pico-8 play session: hold → + tap 🅾

[t = 2 s] hold → ~2s, tap 🅾 ~4×
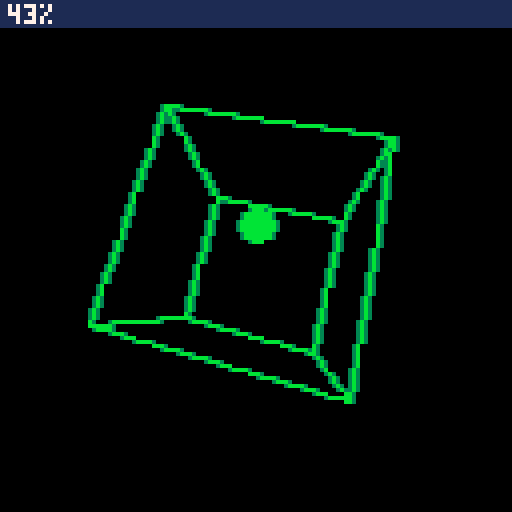
[t = 6 s] hold → ~6s, tap 🅾 ~10×
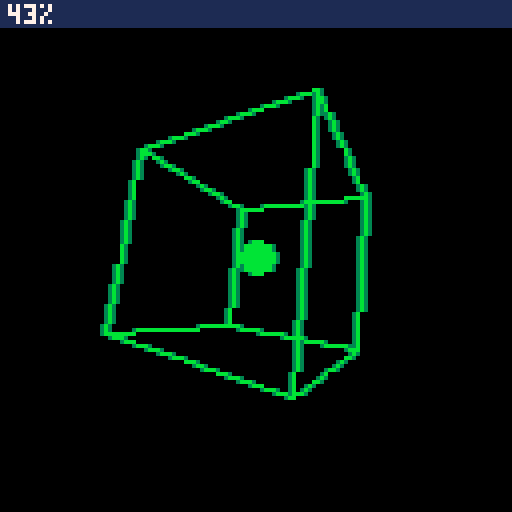

pico-8 cartridge
version 18
__lua__
local aa={
[0x0000]=0x0000,
 [0xb000]=0xb300,
 [0xbb00]=0xbb30,
 [0xbbb0]=0xbbb3,
 [0xbbbb]=0xbbbb,
 [0x0b00]=0x3b30,
 [0x0bb0]=0x3bb3,
 [0x0bbb]=0x3bbb,
 [0x00b0]=0x03b3,
 [0x00bb]=0x03bb,
 [0xb0b0]=0xb3b3,
 [0xb0bb]=0xb3bb,
 [0xb00b]=0xb33b,
 [0x000b]=0x003b,
 [0xbb0b]=0xbb3b,
 [0x0b0b]=0x3b3b,
 [0xb300]=0xb300,
 [0xbb30]=0xbb30,
 [0xbbb3]=0xbbb3,
 [0xbbbb]=0xbbbb,
 [0x3b30]=0x3b30,
 [0x3bb3]=0x3bb3,
 [0x3bbb]=0x3bbb,
 [0x03b3]=0x03b3,
 [0x03bb]=0x03bb,
 [0xb3b3]=0xb3b3,
 [0xb3bb]=0xb3bb,
 [0xb33b]=0xb33b,
 [0x003b]=0x003b,
 [0xbb3b]=0xbb3b,
 [0x3b3b]=0x3b3b,
 [0xb3b0]=0xb3b3,
 [0xbb3b]=0xbb3b,
 [0x3b3b]=0x3b3b,
 [0xb03b]=0xb33b,
 [0x0b3b]=0x3b3b,
 [0x00b3]=0x03b3,
 [0x0003]=0x0003,
 [0x3000]=0x3000,
 [0x30b3]=0x33b3,
 [0x3b00]=0x3b30,
 [0xb303]=0xb303,
 [0x3b03]=0x3b33,
 [0x303b]=0x303b,
 [0x3003]=0x3003,
 [0x30bb]=0x33bb,
 [0xbb03]=0xbb33
}

local x,y,vx,vy=4,6,rnd(),rnd()
function _update()
	x+=vx
	if(x<0 or x>127) vx=-vx
	y+=vy
	if(y<0 or y>127) vy=-vy
end

local cube={
	v={
		{-1.0, -1.0,  1.0},
  {1.0, -1.0,  1.0},
  {1.0,  1.0,  1.0},
  {-1.0,  1.0,  1.0},
  {-1.0, -1.0, -1.0},
  {1.0, -1.0, -1.0},
  {1.0,  1.0, -1.0},
  {-1.0,  1.0, -1.0}
 },
	f={
		{1,2,3,4},
		{2,3,7,6},
		{6,7,8,5},
		{8,5,1,4},
		{1,2,6,5},
		{3,4,8,7}
	}
}

local cx,cy,cz=0,0,-3

function project(v)
	local x,y,z=v[1]-cx,v[2]-cy,v[3]-cz
	local w=64/z
	return 64+x*w,64-y*w	
end

function draw_model(model,m)
 local p={}
 local function v_cache(k)
 	local a=p[k]
 	if not a then
 		a=m_x_v(m,model.v[k])
 	 p[k]=a
 	end
 	return a
 end
 color(11)
	for _,f in pairs(model.f) do
		local x0,y0=project(v_cache(f[#f]))
		for i=1,#f do
			local x1,y1=project(v_cache(f[i]))
			line(x0,y0,x1,y1)
			x0,y0=x1,y1
		end
	end
end

function _draw()
	cls()
 
 circfill(64,64+8*cos(time()),4,11)
 
	local angle=time()/4
	for i=1,1 do	
		local axis={cos(angle),1,sin(angle)}
		v_normz(axis)
		local q=make_q(axis,angle-i/64)
		local m=m_from_q(q)

		draw_model(cube,m)
	end
	
	for mem=0x6000,0x7fc0,4 do
		--poke2(mem,aa[peek2(mem)])
		local b=peek4(mem)
		poke4(mem,
			bor(
				aa[band(0xffff,b)],
				lshr(aa[shl(b,16)],16)))
		poke2(mem+1,aa[shl(band(0xff.ff,b),8)])
	end
	
	for mem=0x6003,0x6003+127*64,64 do
		for j=mem,mem+56,4 do
			poke2(j,aa[peek2(j)])
		end
	end	
 
	rectfill(0,0,127,6,1)
	print(flr(100*stat(1)).."%",2,1,7)
end
-->8
-- math
function v_clone(v)
	return {v[1],v[2],v[3]}
end
function v_dot(a,b)
	return a[1]*b[1]+a[2]*b[2]+a[3]*b[3]
end
function v_normz(v)
	local d=v_dot(v,v)
	if d>0.001 then
		d=d^.5
		v[1]/=d
		v[2]/=d
		v[3]/=d
	end
	return d
end

function make_q(v,angle)
	angle/=2
	-- fix pico sin
	local s=-sin(angle)
	return {v[1]*s,
	        v[2]*s,
	        v[3]*s,
	        cos(angle)}
end

function m_from_q(q)
	local x,y,z,w=q[1],q[2],q[3],q[4]
	local x2,y2,z2=x+x,y+y,z+z
	local xx,xy,xz=x*x2,x*y2,x*z2
	local yy,yz,zz=y*y2,y*z2,z*z2
	local wx,wy,wz=w*x2,w*y2,w*z2

	return {
		1-(yy+zz),xy+wz,xz-wy,
		xy-wz,1-(xx+zz),yz+wx,
		xz+wy,yz-wx,1-(xx+yy)}
end

function m_x_v(m,v)
	local x,y,z=v[1],v[2],v[3]
	return {
		m[1]*x+m[4]*y+m[7]*z,
		m[2]*x+m[5]*y+m[8]*z,
		m[3]*x+m[6]*y+m[9]*z}
end
__gfx__
00000000000000000000000000000000000000000000000000000000000000000000000000000000000000000000000000000000000000000000000000000000
00000000000000000000000000000000000000000000000000000000000000000000000000000000000000000000000000000000000000000000000000000000
00700700000000000000000000000000000000000000000000000000000000000000000000000000000000000000000000000000000000000000000000000000
00077000000000000000000000000000000000000000000000000000000000000000000000000000000000000000000000000000000000000000000000000000
00077000000000000000000000000000000000000000000000000000000000000000000000000000000000000000000000000000000000000000000000000000
00700700000000000000000000000000000000000000000000000000000000000000000000000000000000000000000000000000000000000000000000000000
